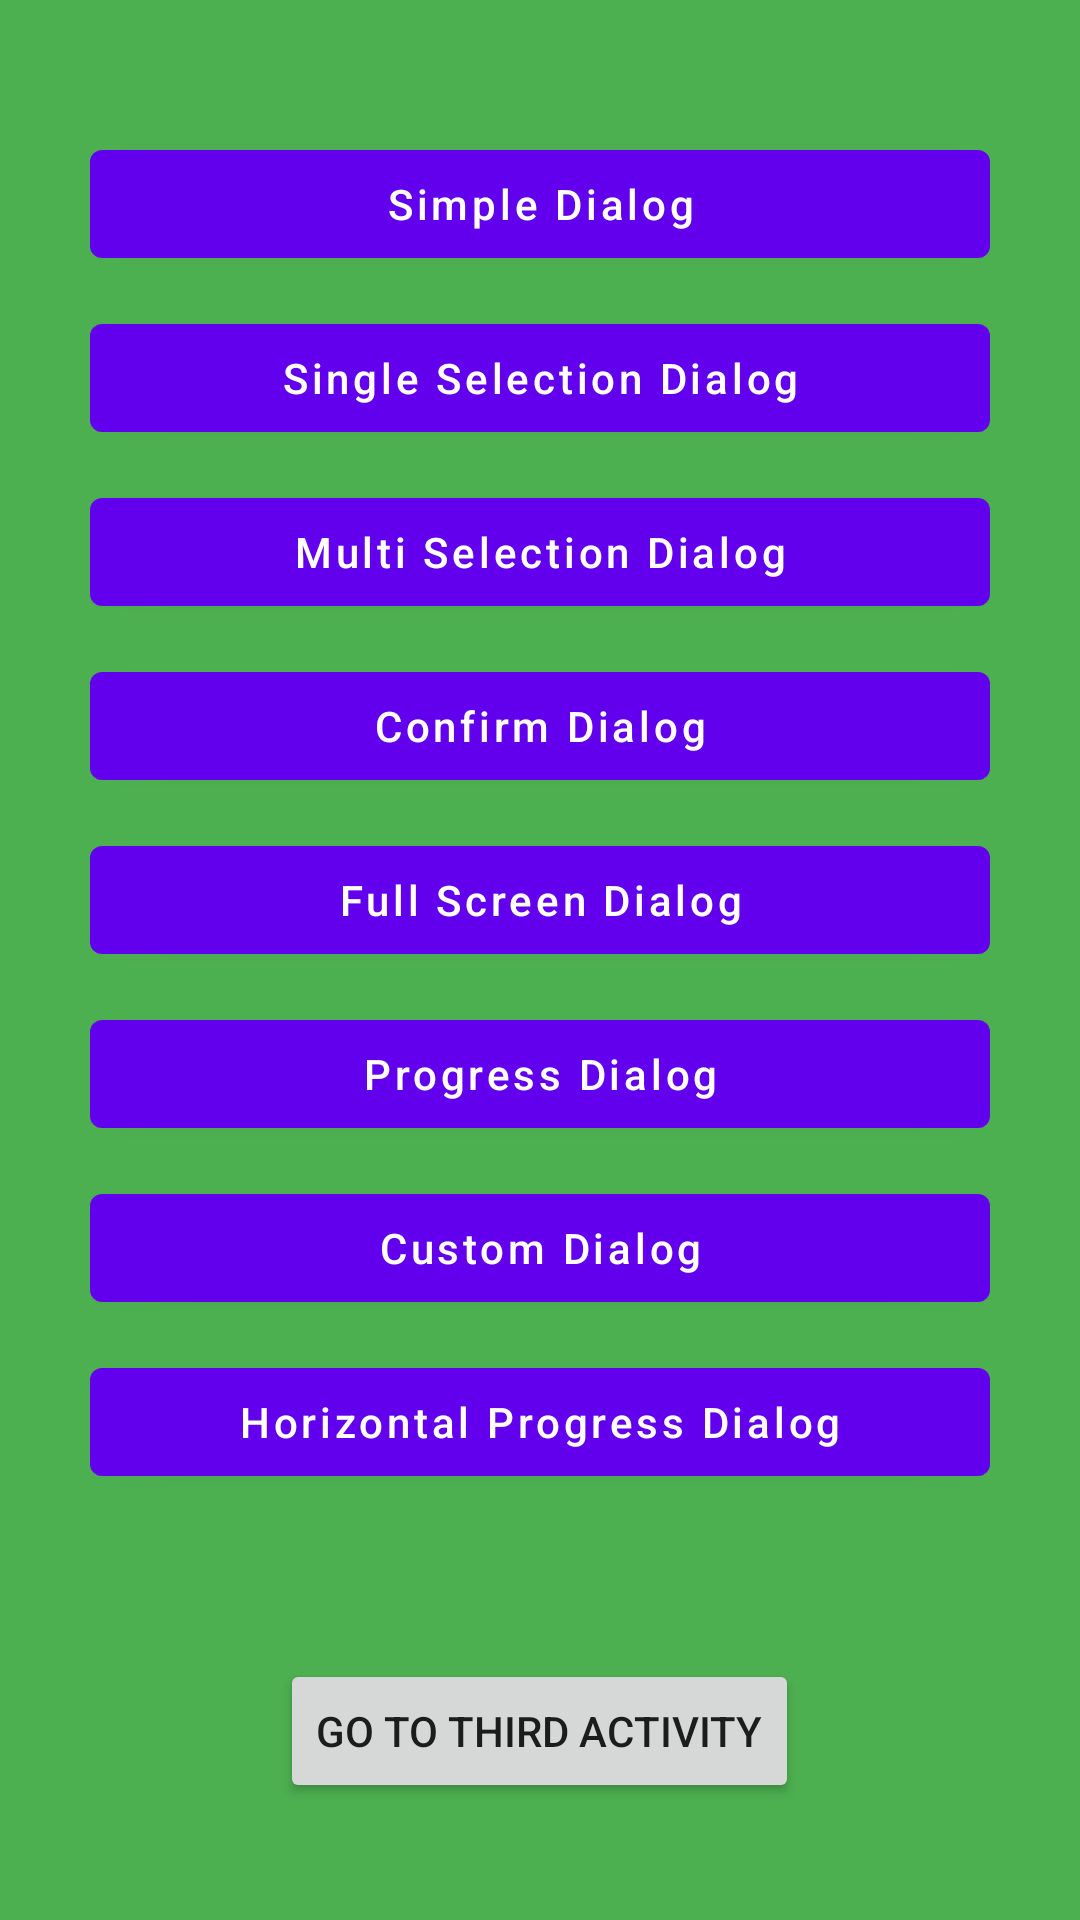

Here is an Android app screen rendered from its layout file. Give the layout XML and the strings, colors and styles it references.
<!-- AndroidManifest.xml: application theme Theme.SimpleUIElements -->
<!-- res/layout/activity_second.xml -->
<?xml version="1.0" encoding="utf-8"?>
<androidx.core.widget.NestedScrollView xmlns:android="http://schemas.android.com/apk/res/android"
    android:layout_width="match_parent"
    android:layout_height="match_parent"
    android:background="#4CAF50">

    <LinearLayout
        android:layout_width="match_parent"
        android:layout_height="wrap_content"
        android:layout_gravity="center"
        android:layout_margin="20sp"
        android:gravity="center"
        android:orientation="vertical">

        <com.google.android.material.button.MaterialButton
            android:id="@+id/simpleDialog"
            android:layout_width="300dp"
            android:layout_height="wrap_content"
            android:layout_marginVertical="5dp"
            android:text="Simple Dialog"
            android:textAllCaps="false"
            android:textAppearance="@style/TextAppearance.MaterialComponents.Button"
            android:textColor="@color/colorWhite" />

        <com.google.android.material.button.MaterialButton
            android:id="@+id/singleSelectionDialog"
            android:layout_width="300dp"
            android:layout_height="wrap_content"
            android:layout_marginVertical="5dp"
            android:text="Single Selection Dialog"
            android:textAllCaps="false"
            android:textAppearance="@style/TextAppearance.MaterialComponents.Button"
            android:textColor="@color/colorWhite" />

        <com.google.android.material.button.MaterialButton
            android:id="@+id/multiSelectionDialog"
            android:layout_width="300dp"
            android:layout_height="wrap_content"
            android:layout_marginVertical="5dp"
            android:text="Multi Selection Dialog"
            android:textAllCaps="false"
            android:textAppearance="@style/TextAppearance.MaterialComponents.Button"
            android:textColor="@color/colorWhite" />

        <com.google.android.material.button.MaterialButton
            android:id="@+id/confirmDialog"
            android:layout_width="300dp"
            android:layout_height="wrap_content"
            android:layout_marginVertical="5dp"
            android:text="Confirm Dialog"
            android:textAllCaps="false"
            android:textAppearance="@style/TextAppearance.MaterialComponents.Button"
            android:textColor="@color/colorWhite" />

        <com.google.android.material.button.MaterialButton
            android:id="@+id/fullScreenDialog"
            android:layout_width="300dp"
            android:layout_height="wrap_content"
            android:layout_marginVertical="5dp"
            android:text="Full Screen Dialog"
            android:textAllCaps="false"
            android:textAppearance="@style/TextAppearance.MaterialComponents.Button"
            android:textColor="@color/colorWhite" />

        <com.google.android.material.button.MaterialButton
            android:id="@+id/progressDialog"
            android:layout_width="300dp"
            android:layout_height="wrap_content"
            android:layout_marginVertical="5dp"
            android:text="Progress Dialog"
            android:textAllCaps="false"
            android:textAppearance="@style/TextAppearance.MaterialComponents.Button"
            android:textColor="@color/colorWhite" />

        <com.google.android.material.button.MaterialButton
            android:id="@+id/customDialog"
            android:layout_width="300dp"
            android:layout_height="wrap_content"
            android:layout_marginVertical="5dp"
            android:text="Custom Dialog"
            android:textAllCaps="false"
            android:textAppearance="@style/TextAppearance.MaterialComponents.Button"
            android:textColor="@color/colorWhite" />

        <com.google.android.material.button.MaterialButton
            android:id="@+id/horizontalProgressDialog"
            android:layout_width="300dp"
            android:layout_height="wrap_content"
            android:layout_marginVertical="5dp"
            android:text="Horizontal Progress Dialog"
            android:textAllCaps="false"
            android:textAppearance="@style/TextAppearance.MaterialComponents.Button"
            android:textColor="@color/colorWhite" />

        <Button
            android:id="@+id/btnGoThird"
            android:layout_width="wrap_content"
            android:layout_height="wrap_content"
            android:layout_marginTop="50dp"
            android:text="Go to Third Activity" />

    </LinearLayout>

</androidx.core.widget.NestedScrollView>
<!-- resources referenced by this layout -->
<resources>
  <color name="colorWhite">#fff</color>
  <style name="Theme.SimpleUIElements" parent="Theme.MaterialComponents.DayNight.DarkActionBar">
          
          <item name="colorPrimary">@color/purple_500</item>
          <item name="colorPrimaryVariant">@color/purple_700</item>
          <item name="colorOnPrimary">@color/white</item>
          
          <item name="colorSecondary">@color/teal_200</item>
          <item name="colorSecondaryVariant">@color/teal_700</item>
          <item name="colorOnSecondary">@color/black</item>
          
          <item name="android:statusBarColor" tools:targetApi="l">?attr/colorPrimaryVariant</item>
          
      </style>
  <color name="purple_500">#FF6200EE</color>
  <color name="purple_700">#FF3700B3</color>
  <color name="white">#FFFFFFFF</color>
  <color name="teal_200">#FF03DAC5</color>
  <color name="teal_700">#FF018786</color>
  <color name="black">#FF000000</color>
</resources>
